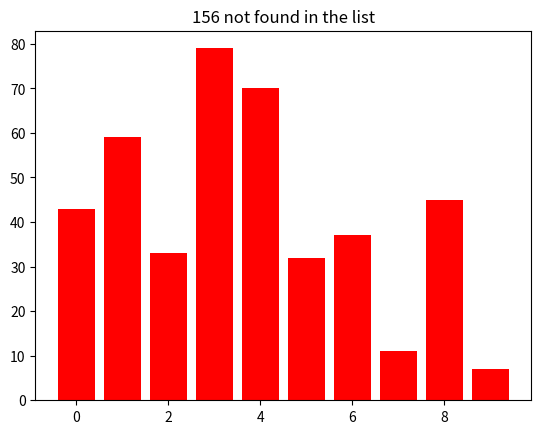

Here is the Python script that generated this plot:
import matplotlib.pyplot as plt
import random

def linear_search_visualized(data, target):
    plt.ion()  # Enable interactive mode

    for i in range(len(data)):
        # Visualize the current search step
        plt.bar(range(len(data)), data, color="blue")
        plt.bar(i, data[i], color="yellow")
        plt.title(f"Searching for {target} | Checking index {i}")
        plt.pause(0.5)

        if data[i] == target:
            plt.bar(i, data[i], color="green")
            plt.title(f"Found {target} at index {i}")
            plt.pause(2)
            plt.ioff()  # Turn off interactive mode
            plt.show()

            print("Original List:", data)
            print(f"Target {target} found at index {i}")
            return i

        plt.clf()  # Clear the figure for the next step

    # If target is not found
    plt.bar(range(len(data)), data, color="red")
    plt.title(f"{target} not found in the list")
    plt.pause(2)
    plt.ioff()  # Turn off interactive mode
    plt.show()

    print("Original List:", data)
    print(f"Target {target} not found in the list")
    return -1

# Generate random data
data = random.sample(range(1, 100), 10)  # Random list of 10 numbers from 1 to 100
target = random.choice(data + [random.randint(101, 200)])  # Randomly select a target (might not exist in the list)

# Run the visualization
linear_search_visualized(data, target)
